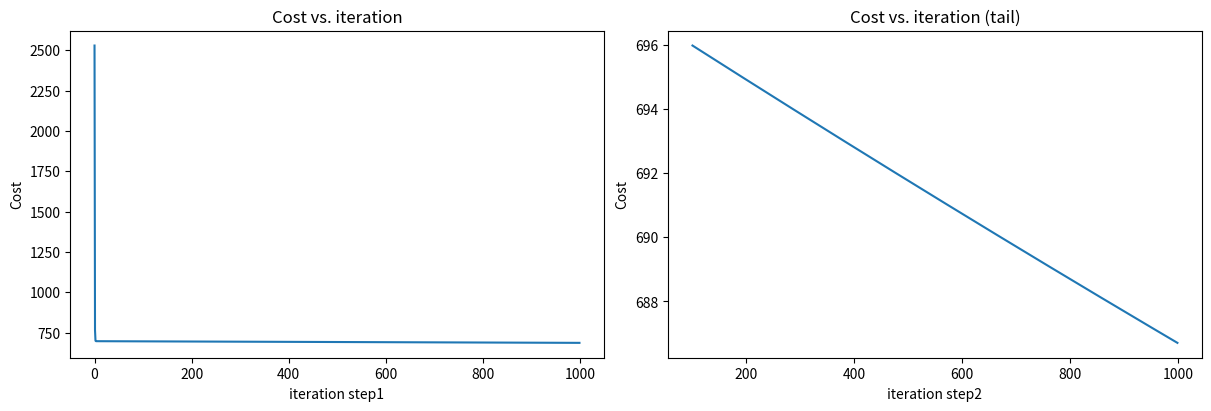

The matplotlib source for this figure:
import copy, math
import numpy as np
import matplotlib.pyplot as plt

X_train = np.array([[2104, 5, 1, 45], [1416, 3, 2, 40], [852, 2, 1, 35]])
y_train = np.array([460, 232, 178])

b_init = 785.1811367994083
w_init = np.array([0.39133535, 18.75376741, -53.36032453, -26.42131618])


def predict_single_loop(x, w, b):
    """
    single predict using linear regression

    Args:
      x (ndarray): Shape (n,) example with multiple features
      w (ndarray): Shape (n,) model parameters
      b (scalar):  model parameter

    Returns:
      p (scalar):  prediction
    """

    n = x.shape[0]
    p = 0
    for i in range(n):
        p_i = x[i] * w[i]
        p = p + p_i
    p = p + b
    return p


print(X_train[0].dot(w_init) + b_init)


def compute_cost(X, y, w, b):
    """
    compute cost   损失函数
    Args:
      X (ndarray (m,n)): Data, m examples with n features
      y (ndarray (m,)) : target values
      w (ndarray (n,)) : model parameters
      b (scalar)       : model parameter

    Returns:
      cost (scalar): cost
    """
    m = X.shape[0]
    cost = 0.0
    for i in range(m):
        f_wb_i = np.dot(X[i], w) + b  # (n,)(n,) = scalar (see np.dot)大X代表一个大的矩阵，X【i】为一行
        cost = cost + (f_wb_i - y[i]) ** 2  # scalar
    cost = cost / (2 * m)  # scalar
    return cost


# print(f"{compute_cost(X_train, y_train, w_init, b_init)}")


def compute_gradient(X, y, w, b):  # 计算dj_db和dj_dw,有多个特征值，需要一个矩阵来存储每个特征值的dj_dw
    """
    Computes the gradient for linear regression
    Args:
      X (ndarray (m,n)): Data, m examples with n features
      y (ndarray (m,)) : target values
      w (ndarray (n,)) : model parameters
      b (scalar)       : model parameter

    Returns:
      dj_dw (ndarray (n,)): The gradient of the cost w.r.t. the parameters w.
      dj_db (scalar):       The gradient of the cost w.r.t. the parameter b.
    """
    m, n = X.shape  # (number of examples, number of features)
    dj_dw = np.zeros((n,))
    dj_db = 0.

    for i in range(m):
        err = (np.dot(X[i], w) + b) - y[i]
        for j in range(n):
            # print(err,X[i][j])
            dj_dw[j] = dj_dw[j] + err * X[i, j]  # 每个特征值的修改，需要对应该特征值属性的每个数据与err相乘
            # print(dj_dw[j], i, j)
        dj_db = dj_db + err  # 如房子大小，需要修改w3,则需要所有房子大小的数据参与修改
    dj_dw = dj_dw / m
    dj_db = dj_db / m

    return dj_db, dj_dw


# Compute and display gradient
tmp_dj_db, tmp_dj_dw = compute_gradient(X_train, y_train, w_init, b_init)
print(f'dj_db at initial w: {tmp_dj_db}')
print(f'dj_dw at initial w: \n {tmp_dj_dw, w_init, w_init - tmp_dj_dw}')


def gradient_descent(X, y, w_in, b_in, cost_function, gradient_function, alpha, num_iters):
    """
    Performs batch gradient descent to learn theta. Updates theta by taking
    num_iters gradient steps with learning rate alpha

    Args:
      X (ndarray (m,n))   : Data, m examples with n features
      y (ndarray (m,))    : target values
      w_in (ndarray (n,)) : initial model parameters
      b_in (scalar)       : initial model parameter
      cost_function       : function to compute cost
      gradient_function   : function to compute the gradient
      alpha (float)       : Learning rate
      num_iters (int)     : number of iterations to run gradient descent

    Returns:
      w (ndarray (n,)) : Updated values of parameters
      b (scalar)       : Updated value of parameter
      """

    # An array to store cost J and w's at each iteration primarily for graphing later
    J_history = []
    w = copy.deepcopy(w_in)  # avoid modifying global w within function
    b = b_in

    for i in range(num_iters):

        # Calculate the gradient and update the parameters
        dj_db, dj_dw = gradient_function(X, y, w, b)  ##None

        # Update Parameters using w, b, alpha and gradient
        w = w - alpha * dj_dw  ##None
        b = b - alpha * dj_db  ##None

        # Save cost J at each iteration
        if i < 100000:  # prevent resource exhaustion
            J_history.append(cost_function(X, y, w, b))

        # Print cost every at intervals 10 times or as many iterations if < 10
        if i % math.ceil(num_iters / 10) == 0:
            print(f"Iteration {i:4d}: Cost {J_history[-1]:8.2f}   ")

    return w, b, J_history  # return final w,b and J history for graphing


# initialize parameters
initial_w = np.zeros_like(w_init)
initial_b = 0.
# some gradient descent settings
iterations = 1000
alpha = 5.0e-7
# run gradient descent
w_final, b_final, J_hist = gradient_descent(X_train, y_train, initial_w, initial_b,
                                            compute_cost, compute_gradient,
                                            alpha, iterations)
print(w_final, b_final)
print(f"b,w found by gradient descent: {b_final:0.2f},{w_final} ")
m, _ = X_train.shape
for i in range(m):
    print(f"prediction: {np.dot(X_train[i], w_final) + b_final:0.2f}, target value: {y_train[i]}")
# print(J_hist)
fig, (ax1, ax2) = plt.subplots(1, 2, constrained_layout=True, figsize=(12, 4))
ax1.plot(J_hist)
ax2.plot(100 + np.arange(len(J_hist[100:])), J_hist[100:])
ax1.set_title("Cost vs. iteration")
ax2.set_title("Cost vs. iteration (tail)")
ax1.set_ylabel('Cost')
ax2.set_ylabel('Cost')
ax1.set_xlabel('iteration step1')
ax2.set_xlabel('iteration step2')
plt.show()


